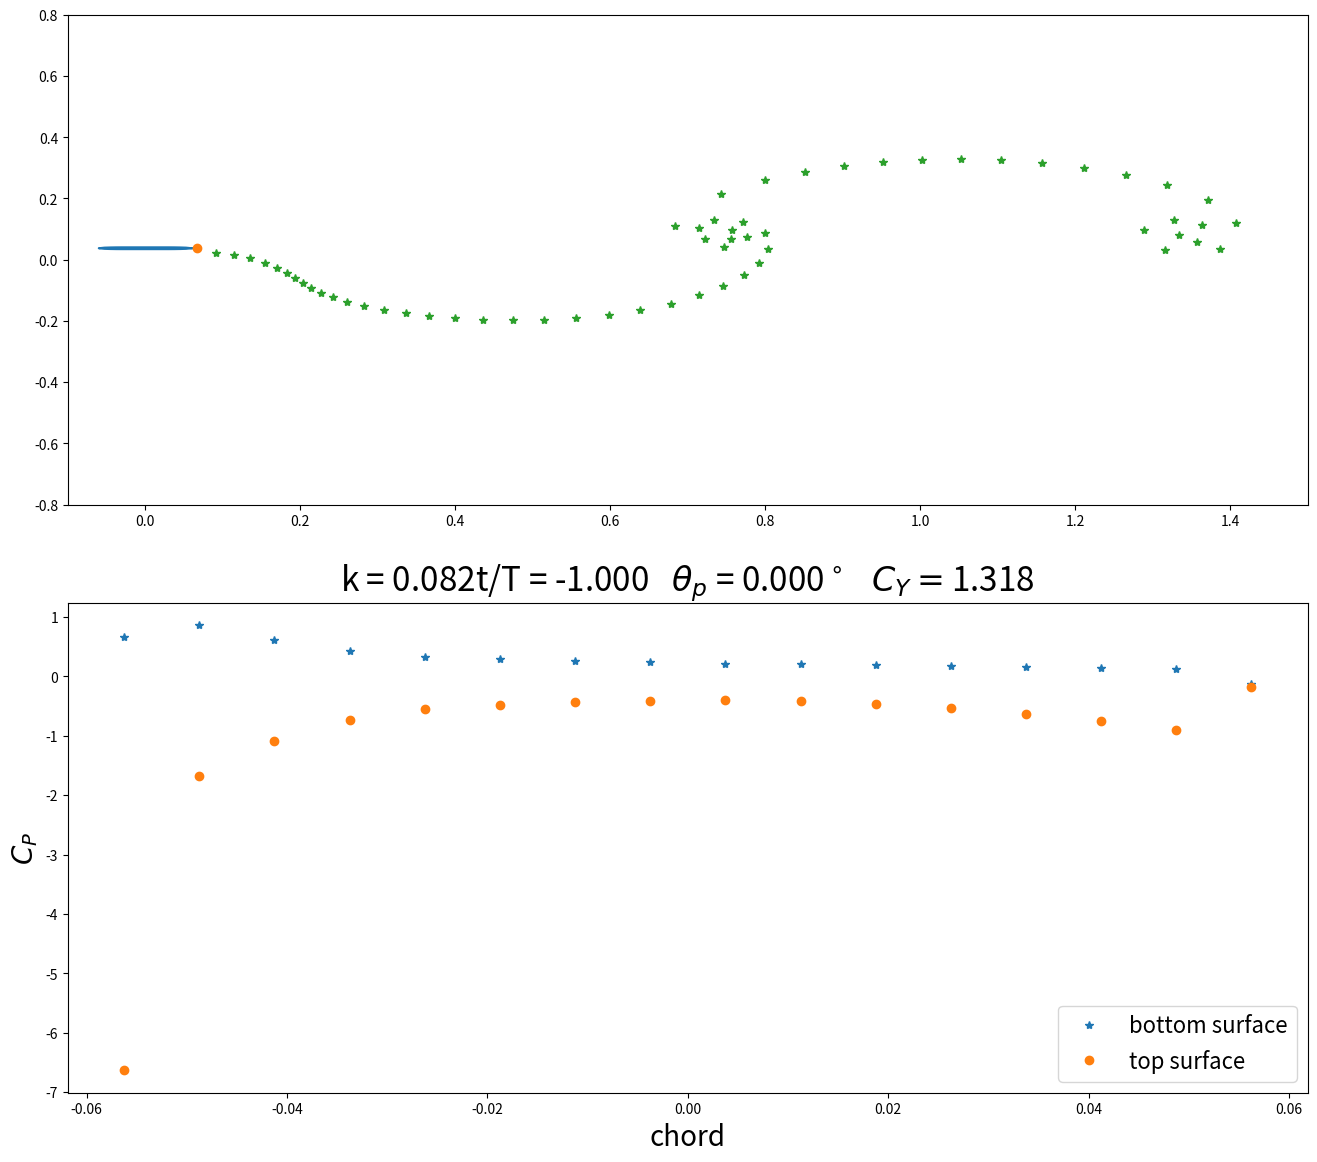

The matplotlib source for this figure: (Note: this script raises an exception after producing the figure.)
# -*- coding: utf-8 -*-
"""
Created on Tue Aug 29 12:11:56 2017

[redacted]
"""

import numpy as np
import matplotlib.pyplot as plt
import copy

def SourceDistOnPt(xc,yc,xp,yp,theta):
    ups=np.zeros((len(xc),len(xp)-1))
    wps=np.zeros((len(xc),len(xp)-1)) 
    for i in range(len(xc)):
        for j in range(len(xp)-1):
            r1=((xc[i]-xp[j])**2+(yc[i]-yp[j])**2)**(1/2)
            r2=((xc[i]-xp[j+1])**2+(yc[i]-yp[j+1])**2)**(1/2)
            nu2=np.arctan2(-(xc[i]-xp[j])*np.sin(theta[j])+(yc[i]-yp[j])*np.cos(theta[j])+(xp[j+1]-xp[j])*np.sin(theta[j])-(yp[j+1]-yp[j])*np.cos(theta[j]),\
                             (xc[i]-xp[j])*np.cos(theta[j])+(yc[i]-yp[j])*np.sin(theta[j])-(xp[j+1]-xp[j])*np.cos(theta[j])-(yp[j+1]-yp[j])*np.sin(theta[j]))
            nu1=np.arctan2(-(xc[i]-xp[j])*np.sin(theta[j])+(yc[i]-yp[j])*np.cos(theta[j]),(xc[i]-xp[j])*np.cos(theta[j])+(yc[i]-yp[j])*np.sin(theta[j]))
            ups[i,j]=1/(4*np.pi)*np.log(r1**2/r2**2)
            wps[i,j]=1/(2*np.pi)*(nu2-nu1)
    return ups,wps

def VortexDistOnPt(xc,yc,xp,yp,theta):
    ups,wps=SourceDistOnPt(xc,yc,xp,yp,theta)
    upv=wps
    wpv=-ups
    return upv,wpv

def VortexPointOnPt(xc,yc,xVorPos,yVorPos,theta):
    theta_im=np.arctan2(yc-yVorPos,xc-xVorPos)
    r1=((xVorPos-xc)**2+(yVorPos-yc)**2)**(1/2)
    tVP=-np.sin(theta-theta_im)/(2*np.pi*r1)
    nVP=-np.cos(theta-theta_im)/(2*np.pi*r1)
    return tVP,nVP

def PanelCoorToNTCoor(up,wp,theta_i,theta_j):
    theta_i=np.reshape(theta_i,(len(theta_i),1))
    theta_j=np.reshape(theta_j,(len(theta_j),1))
    normal=-np.sin(theta_i-np.transpose(theta_j))*(up)+np.cos(theta_i-np.transpose(theta_j))*(wp)
    tangent=np.cos(theta_i-np.transpose(theta_j))*(up)+np.sin(theta_i-np.transpose(theta_j))*(wp)
    return tangent,normal

    
# some initial data
pathName='E://Research//Scripts//Potential Flow//Panel Method//Git_Panel_Methods//frames'
Uinf=2.93
rho=1.204
chord=.12
thickness=.006
minRad=thickness/2
majRad=chord/4
numPanels=32
xp=np.zeros((numPanels+1,1))
yp=np.zeros((numPanels+1,1))
numFrames=180
tEnd=1.5
tInterval=np.linspace(0,tEnd,numFrames+1)
tStep=tEnd/numFrames
f=2
omega=2*np.pi*f
h0=.0375
theta0=60*np.pi/180
h_t=h0*np.cos(omega*tInterval)
h_t_dot=-h0*omega*np.sin(omega*tInterval)
theta_t=theta0*-np.sin(omega*tInterval)
theta_t_dot=theta0*omega*-np.cos(omega*tInterval)

# panel coordinates in terms of foil x and y
xStep=chord/(numPanels/2)
xp[0]=chord/2
yp[0]=0
i=1
while i<numPanels//8:
    xp[i]=chord/2-xStep*i
    yp[i]=-minRad/majRad*(majRad**2-(majRad-xStep*i)**2)**(1/2)
    i=i+1
    
while i<=numPanels//4+numPanels//8:
    xp[i]=chord/2-xStep*i
    yp[i]=-minRad
    i=i+1
    
while i<numPanels//2:
    xp[i]=chord/2-xStep*i
    yp[i]=-minRad/majRad*(majRad**2-(xp[i]+(chord/2-majRad))**2)**(1/2)
    i=i+1
xp[i]=chord/2-xStep*i
xp[i+1:]=xp[i-1::-1]
yp[i+1:]=-yp[i-1::-1]

# collocation points
xc=np.zeros((numPanels,1))
yc=np.zeros((numPanels,1))
for i in range(numPanels):
    xc[i]=(xp[i]+xp[i+1])/2
    yc[i]=(yp[i]+yp[i+1])/2

# thetas for each panel relative to foil frame
theta=np.zeros((numPanels,1))
for i in range(numPanels):
    theta[i]=np.arctan2(yp[i+1]-yp[i],xp[i+1]-xp[i])
    
# influence coefficients of foil on foil
ups,wps=SourceDistOnPt(xc,yc,xp,yp,theta)
np.fill_diagonal(ups,0)
np.fill_diagonal(wps,.5)
upv=copy.copy(wps)
wpv=-ups
tSource,nSource=PanelCoorToNTCoor(ups,wps,theta,theta)
tVortex,nVortex=PanelCoorToNTCoor(upv,wpv,theta,theta)

#   matrix A, source inf coef normal direction
A=np.zeros((numPanels+1,numPanels+1))
A[:numPanels,:numPanels]=nSource
A[:numPanels,-1]=np.sum(nVortex,axis=1)
A[-1,:numPanels]=tSource[0,:]+tSource[-1,:]
A[-1,-1]=np.sum(tVortex[0,:])+np.sum(tVortex[-1,:])

# lu decomp and inversion
Ainv=np.linalg.inv(A)

#   airfoil perimeter
si=np.zeros((numPanels,1))
perimeter=0
for i in range(numPanels):
        si[i]=((xp[i+1]-xp[i])**2+(yp[i+1]-yp[i])**2)**(1/2)
        perimeter=perimeter+si[i] 

# data storage
xpSto=np.zeros((numPanels+1,numFrames))
ypSto=np.zeros((numPanels+1,numFrames))
tangVelSto=np.zeros((numPanels,numFrames))
normVelSto=np.zeros((numPanels,numFrames))
xVorPos=np.zeros((numFrames,1))
yVorPos=np.zeros((numFrames,1))
vortStrength=np.zeros((numFrames,1))
dPSto1=np.zeros((numPanels,2*numFrames//3//5))
dPSto2=np.zeros((numPanels,2*numFrames//3//5))
CySto=np.zeros((2*numFrames//3//5,1))
momentSto=np.zeros((2*numFrames//3//5,1))
CpSto=np.zeros((numPanels,2*numFrames//3//5))
timeSto=np.zeros(((numFrames-(numFrames*1//3))//5,1))

# initial wake panel parameters
wakePanelStr=0
xWake=0
yWake=0

# bound circulation
oldGammaB=0

# storage to check convergence
iterations=5
wakeStrSto=np.zeros((iterations,numFrames))
wakeThetaSto=np.zeros((numFrames,1))
wakeLenSto=np.zeros((numFrames,1))
n=0
for t in range(numFrames):   # for each time frame
    # freestream in terms of normal tangential coordinates
    normU=(-np.sin(theta)*np.cos(theta_t[t])+np.cos(theta)*np.sin(theta_t[t]))*Uinf
    tangU=(np.cos(theta)*np.cos(theta_t[t])+np.sin(theta_t[t])*np.sin(theta))*Uinf
    
    #foil contribution
    foilContNorm=-h_t_dot[t]*np.sin(theta_t[t])*np.sin(theta)+(-h_t_dot[t]*np.cos(theta_t[t])-theta_t_dot[t]*-xc)*np.cos(theta)
    foilContTang=h_t_dot[t]*np.sin(theta_t[t])*np.cos(theta)+(-h_t_dot[t]*np.cos(theta_t[t])-theta_t_dot[t]*-xc)*np.sin(theta)
    
    # source foil panels on free vortices
    if t>0:
        xTemp,yTemp=SourceDistOnPt(xVorPos[:t],yVorPos[:t],xp,yp,theta)
        xSPV,ySPV=PanelCoorToNTCoor(xTemp,yTemp,np.zeros((t,1)),theta)
        
        # vortex foil panels on free vorticies
        xVPV=copy.copy(ySPV)
        yVPV=-xSPV
    
    # free vortices on collocation points
    if t>0:
        tVVP=np.zeros((numPanels,t))
        nVVP=np.zeros((numPanels,t))
        for i in range(numPanels):
            for j in range(t):
                tVVP[i,j],nVVP[i,j]=VortexPointOnPt(xc[i],yc[i],xVorPos[j],yVorPos[j],theta[i])
        
    # free vorticies on free vorticies
    if t>0:
        xVV=np.zeros((t,t))
        yVV=np.zeros((t,t))
        for i in range(t):
            for j in range(t):
                if i==j:
                    xVV[i,j]=yVV[i,j]=0
                else:
                    xVV[i,j],yVV[i,j]=VortexPointOnPt(xVorPos[i],yVorPos[i],xVorPos[j],yVorPos[j],0)
    
    # previous circulation sum
    prevCircSum=0
    currCircSum=1
    
    # iterate until wake panel theta , wake panel length, and wake panel strength converge
    wakePanelLen=tStep*((Uinf*np.sin(theta_t[t])+foilContNorm[-1]*np.cos(theta_t[t])+foilContTang[-1]*np.sin(theta_t[t]))**2\
                        +(Uinf*np.cos(theta_t[t])+foilContNorm[-1]*-np.sin(theta_t[t])+foilContTang[-1]*np.cos(theta_t[t]))**2)**(1/2)*.25
    wakePanelTheta=np.arctan2(Uinf*np.sin(theta_t[t])+foilContNorm[-1]*np.cos(theta_t[t])+foilContTang[-1]*np.sin(theta_t[t]),\
                              Uinf*np.cos(theta_t[t])+foilContNorm[-1]*-np.sin(theta_t[t])+foilContTang[-1]*np.cos(theta_t[t]))
    wakePanelStr=.1
    xpWake1=copy.copy(xp[-1])
    ypWake1=copy.copy(yp[-1])
    xcWake=xpWake1+wakePanelLen*np.cos(theta_t[t])
    ycWake=ypWake1+wakePanelLen*np.sin(theta_t[t])
    k=0
    while k<iterations and abs(currCircSum)>10**(-14):
        wakeThetaSto[t,0]=wakePanelTheta
        wakeLenSto[t,0]=wakePanelLen
        wakeStrSto[k,t]=wakePanelStr
        
        # update circulation sum for next iteration
        if k>0:
            prevCircSum=copy.copy(currCircSum)
        
        # free vorticies on wake panel
        if t>0:
            xVVW=np.zeros((1,t))
            yVVW=np.zeros((1,t))
            for j in range(t):
                xVVW[0,j],yVVW[0,j]=VortexPointOnPt(xcWake,ycWake,xVorPos[j],yVorPos[j],0)
        
        # wake panel on collocation points
        tWP=np.zeros((numPanels,1))
        nWP=np.zeros((numPanels,1))
        for i in range(numPanels):
            tWP[i],nWP[i]=VortexPointOnPt(xc[i],yc[i],xcWake,ycWake,theta[i])
            
        # vortex foil panels on wake panel
        tTemp,nTemp=VortexDistOnPt(xcWake,ycWake,xp,yp,theta)
        xVPW,yVPW=PanelCoorToNTCoor(tTemp,nTemp,np.zeros((1,1)),theta)
        
        # source foil panels on wake panel
        ySPW=copy.copy(xVPW)
        xSPW=-yVPW
        
        # wake panel on free vorticies
        if t>0:
            xWV=np.zeros((t,1))
            yWV=np.zeros((t,1))
            for i in range(t):
                xWV[i],yWV[i]=VortexPointOnPt(xVorPos[t],yVorPos[t],xcWake,ycWake,0)
        
         # vector b
        b=np.zeros((numPanels+1,1))
        if t==0:
            b[:-1]=-(normU+foilContNorm+wakePanelStr*nWP)
            b[-1]=-(tangU[0]+tangU[-1])-(foilContTang[0]+foilContTang[-1])-(tWP[0]+tWP[-1])*wakePanelStr
        else:
            b[:-1]=-(normU+foilContNorm+wakePanelStr*nWP+np.dot(nVVP,np.reshape(vortStrength[:t],(t,1))))
            b[-1]=-(tangU[0]+tangU[-1])-(foilContTang[0]+foilContTang[-1])-(tWP[0]+tWP[-1])*wakePanelStr-np.dot(tVVP[0,:]+tVVP[-1,:],np.reshape(vortStrength[:t],(t,1)))
        
        # solve
        x=np.dot(Ainv,b)
        
        
        # kelvin circulation thrm
        if t==0:
            currCircSum=x[-1]*perimeter+wakePanelStr
        else:
            currCircSum=x[-1]*perimeter+wakePanelStr+np.sum(vortStrength[:t])
        
        # calculate wake panel strength
        if k==0:
            if t==0:
                wakePanelStr=-x[-1]*perimeter
            else:
                wakePanelStr=-x[-1]*perimeter-np.sum(vortStrength[:t])
        elif abs(currCircSum)>10**(-14):
            wakePanelStr=wakePanelStr-currCircSum/((currCircSum-prevCircSum)/(wakeStrSto[k,t]-wakeStrSto[k-1,t]))
        
        #confirm that velocities on airfoil are tangential
        if t>0:
            normVelFoil=np.dot(nSource,np.reshape(x[:-1],(numPanels,1)))+np.reshape(x[-1]*np.sum(nVortex,axis=1),(numPanels,1))+nWP*wakePanelStr+np.reshape(np.dot(nVVP,vortStrength[:t]),(numPanels,1))+normU+foilContNorm
            tangVelFoil=np.dot(tSource,np.reshape(x[:-1],(numPanels,1)))+np.reshape(x[-1]*np.sum(tVortex,axis=1),(numPanels,1))+tWP*wakePanelStr+np.reshape(np.dot(tVVP,vortStrength[:t]),(numPanels,1))+tangU+foilContTang
        else:
            normVelFoil=np.dot(nSource,np.reshape(x[:-1],(numPanels,1)))+np.reshape(x[-1]*np.sum(nVortex,axis=1),(numPanels,1))+nWP*wakePanelStr+normU+foilContNorm
            tangVelFoil=np.dot(tSource,np.reshape(x[:-1],(numPanels,1)))+np.reshape(x[-1]*np.sum(tVortex,axis=1),(numPanels,1))+tWP*wakePanelStr+tangU+foilContTang
        tangVelSto[:,t]=np.reshape(tangVelFoil,(numPanels,))
        normVelSto[:,t]=np.reshape(normVelFoil,(numPanels,))
        
        # calculate velocity at wake panel, include heaving motion and pitching motion
        if t>0:
            uWake=np.sum(xVPW)*x[-1]+np.dot(xSPW,x[:-1])+np.dot(xVVW,vortStrength[:t])+Uinf*np.cos(theta_t[t])+h_t_dot[t]*np.sin(theta_t[t])
            vWake=np.sum(yVPW)*x[-1]+np.dot(ySPW,x[:-1])+np.dot(yVVW,vortStrength[:t])+Uinf*np.sin(theta_t[t])-h_t_dot[t]*np.cos(theta_t[t])+theta_t_dot[t]*chord/2
        else:
            uWake=np.sum(xVPW)*x[-1]+np.dot(xSPW,x[:-1])+Uinf*np.cos(theta_t[t])+h_t_dot[t]*np.sin(theta_t[t])
            vWake=np.sum(yVPW)*x[-1]+np.dot(ySPW,x[:-1])+Uinf*np.sin(theta_t[t])-h_t_dot[t]*np.cos(theta_t[t])+theta_t_dot[t]*chord/2
        
        k=k+1
     
    #Lift from Bernoulli
    currGammaB=x[-1]
    if t>numFrames*1//3-1 and t%5==0:
        timeSto[n]=tInterval[t]
        dPSto1[:,n]=1/2*rho*(np.reshape((Uinf**2-tangVelFoil**2),(numPanels,))-2*np.reshape(si,(numPanels,))*(tangVelSto[:,t]-tangVelSto[:,t-1])/tStep)
        dPSto2[:,n]=1/2*rho*(np.reshape((Uinf**2-tangVelFoil**2),(numPanels,))-(x[-1]-oldGammaB)*np.reshape(si,(numPanels,))/tStep)
        forceDist=-dPSto1[:,n]*np.reshape(si,(numPanels,))
        Fy_bern=np.sum(np.reshape(forceDist,(numPanels,1))*(np.sin(theta_t[t])*np.sin(theta)+np.cos(theta_t[t])*np.cos(theta)))
        CySto[n]=2*Fy_bern/(rho*Uinf**2*chord)
    
        # moment from bernoulli
        momentSto[n]=np.sum(forceDist*np.cos(theta)*-xc)
        
        # coefficient of pressure over chord
        CpSto[:,n]=dPSto1[:,n]/(1/2*rho*Uinf**2)
        
        title='k = ' + '{:.3f}'.format(f*chord/Uinf) + 't/T = ' + '{:.3f}'.format((tInterval[t]-1)/.5) + r'   $\theta_p$ = ' + '{:.3f}'.format(theta_t[t]*180/np.pi) + r'$^\circ$' + r'   $C_Y = $' + '{:.3f}'.format(float(CySto[n]))
        fig,(ax0,ax1)=plt.subplots(2,1)
        fig.set_size_inches(16,14)
        ax1.plot(xc[:numPanels//2],CpSto[:numPanels//2,n],'*')
        ax1.plot(xc[numPanels//2:],CpSto[numPanels//2:,n],'o')
        plt.legend(['bottom surface','top surface'],loc='lower right',fontsize=16)
        plt.xlabel('chord',fontsize=20)
        plt.ylabel(r'$C_P$',fontsize=20)
        ax1.set_title(title,fontsize=24)   
    
        # transform everything to global X Y for plotting
        xpGlobal=xp*np.cos(theta_t[t])+yp*np.sin(theta_t[t])
        ypGlobal=-xp*np.sin(theta_t[t])+yp*np.cos(theta_t[t])+h_t[t]
        xcWakeGlobal=xcWake*np.cos(theta_t[t])+ycWake*np.sin(theta_t[t])
        ycWakeGlobal=-xcWake*np.sin(theta_t[t])+ycWake*np.cos(theta_t[t])+h_t[t]
        xVorPosGlobal=xVorPos*np.cos(theta_t[t])+yVorPos*np.sin(theta_t[t])
        yVorPosGlobal=-xVorPos*np.sin(theta_t[t])+yVorPos*np.cos(theta_t[t])+h_t[t]
        
        # plot foil and vortex positions in foil frame
        ax0.set_xlim(-.1,1.5)
        ax0.set_ylim(-.8,.8)
        ax0.plot(xpGlobal,ypGlobal)
        ax0.plot(xcWakeGlobal,ycWakeGlobal,'o')
        ax0.plot(xVorPosGlobal[:t],yVorPosGlobal[:t],'*')
        fig.savefig(pathName + '//_frame' + str(n) + '.png')
        plt.close()
        n=n+1
        
    # detach and convect wake panel in current foil frame, heaving included
    xVorPos[t]=xcWake+uWake*tStep
    yVorPos[t]=ycWake+vWake*tStep
    vortStrength[t]=wakePanelStr
    
    # convect free vorticies in current foil frame, include heaving
    if t>0:
        xVorPos[:t]=xVorPos[:t]+(np.reshape(np.dot(xSPV,x[:-1]),(t,1))+np.reshape(np.sum(xVPV*x[-1],axis=1),(t,1))+xWV*wakePanelStr+np.dot(xVV,vortStrength[:t])+Uinf*np.cos(theta_t[t]))*tStep+\
        (h_t[t+1]-h_t[t])*np.sin(theta_t[t])
        yVorPos[:t]=yVorPos[:t]+(np.reshape(np.dot(ySPV,x[:-1]),(t,1))+np.reshape(np.sum(yVPV*x[-1],axis=1),(t,1))+yWV*wakePanelStr+np.dot(yVV,vortStrength[:t])+Uinf*np.sin(theta_t[t]))*tStep-\
        (h_t[t+1]-h_t[t])*np.cos(theta_t[t])
        
    # transform free vorticies to next time frame foil coordinate system, heaving included prior
    xVorPosOld=copy.copy(xVorPos)
    yVorPosOld=copy.copy(yVorPos)
    xVorPos=xVorPosOld*np.cos(theta_t[t+1]-theta_t[t])-yVorPosOld*np.sin(theta_t[t+1]-theta_t[t])     #UNSURE ABOUT h_t...
    yVorPos=xVorPosOld*np.sin(theta_t[t+1]-theta_t[t])+yVorPosOld*np.cos(theta_t[t+1]-theta_t[t])
    
    oldGammaB=x[-1]
  
fig2,ax2=plt.subplots(1,1)
fig2.set_size_inches(12,8)
ax2.plot((timeSto-.5)/(.5),CySto)
plt.xlabel('t/T',fontsize=20)
plt.ylabel(r'$C_Y$',fontsize=20)
fig2.savefig(pathName + '//force_history' + '.png')
plt.close()
    
    

